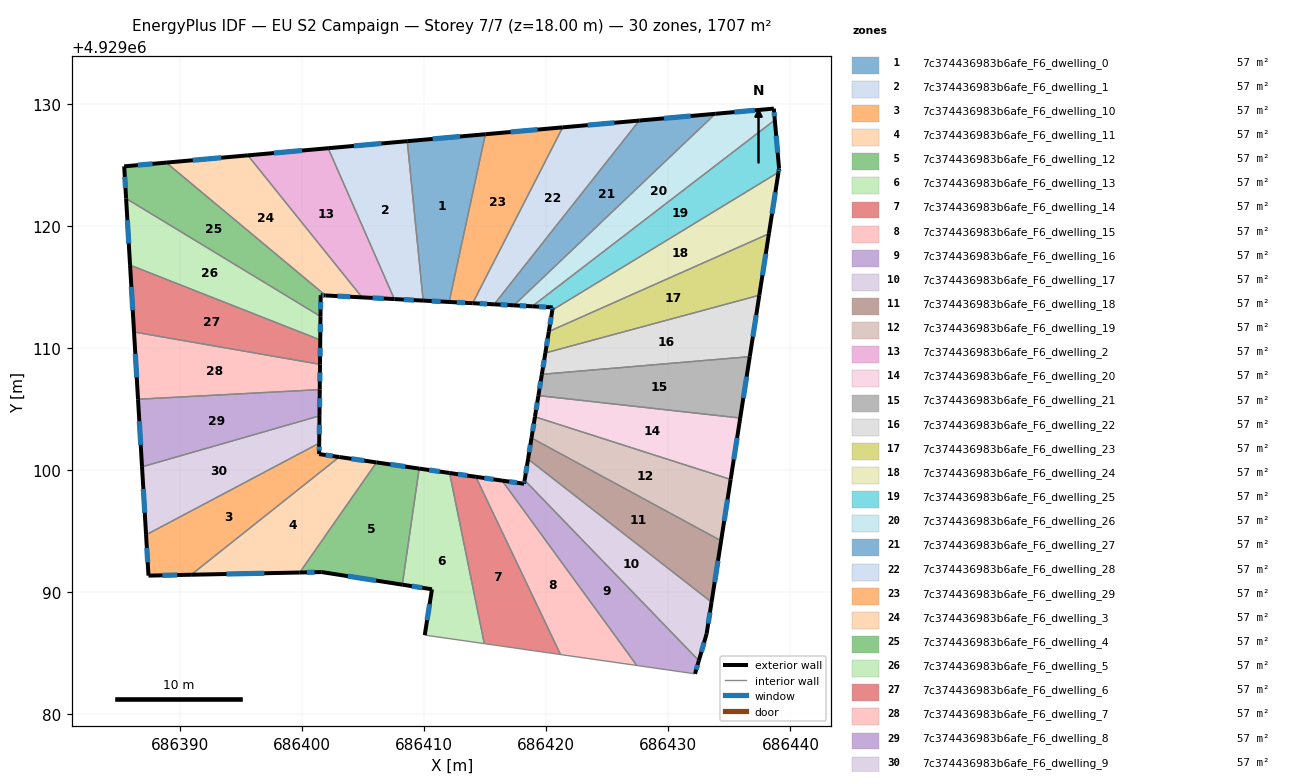
=== STOREY PLAN SPEC (per zone: floor XY polygon, exterior-wall plan segments, windows/doors) ===
zone 1: 7c374436983b6afe_F6_dwelling_0  (56.9 m²)
  floor: (686415.02, 4929127.51) (686412.06, 4929113.78) (686409.93, 4929113.89) (686408.63, 4929126.94)
  exterior wall: (686409.93, 4929113.89) – (686412.06, 4929113.78)  [2.1 m]
    window: (686410.62, 4929113.85) – (686411.36, 4929113.81)  [0.8 m²]
  exterior wall: (686415.02, 4929127.51) – (686408.63, 4929126.94)  [6.4 m]
    window: (686412.94, 4929127.32) – (686410.71, 4929127.12)  [2.4 m²]
  interior walls: 2
zone 2: 7c374436983b6afe_F6_dwelling_1  (56.9 m²)
  floor: (686408.63, 4929126.94) (686409.93, 4929113.89) (686407.57, 4929114.01) (686402.15, 4929126.36)
  exterior wall: (686407.57, 4929114.01) – (686409.93, 4929113.89)  [2.4 m]
    window: (686408.34, 4929113.97) – (686409.16, 4929113.93)  [0.9 m²]
  exterior wall: (686408.63, 4929126.94) – (686402.15, 4929126.36)  [6.5 m]
    window: (686406.52, 4929126.75) – (686404.26, 4929126.55)  [2.4 m²]
  interior walls: 2
zone 3: 7c374436983b6afe_F6_dwelling_10  (56.9 m²)
  floor: (686403.06, 4929101.08) (686390.93, 4929091.44) (686387.44, 4929091.37) (686387.24, 4929094.71) (686401.42, 4929102.21) (686401.41, 4929101.32)
  exterior wall: (686401.41, 4929101.32) – (686401.42, 4929102.21)  [0.9 m]
    window: (686401.41, 4929101.61) – (686401.42, 4929101.92)  [0.3 m²]
  exterior wall: (686403.06, 4929101.08) – (686401.41, 4929101.32)  [1.7 m]
    window: (686402.52, 4929101.16) – (686401.95, 4929101.24)  [0.6 m²]
  exterior wall: (686387.44, 4929091.37) – (686390.93, 4929091.44)  [3.5 m]
    window: (686388.57, 4929091.39) – (686389.80, 4929091.42)  [1.3 m²]
  exterior wall: (686387.24, 4929094.71) – (686387.44, 4929091.37)  [3.3 m]
    window: (686387.31, 4929093.62) – (686387.37, 4929092.46)  [1.2 m²]
  interior walls: 2
zone 4: 7c374436983b6afe_F6_dwelling_11  (56.9 m²)
  floor: (686406.11, 4929100.64) (686399.82, 4929091.62) (686390.93, 4929091.44) (686403.06, 4929101.08)
  exterior wall: (686406.11, 4929100.64) – (686403.06, 4929101.08)  [3.1 m]
    window: (686405.12, 4929100.78) – (686404.05, 4929100.94)  [1.1 m²]
  exterior wall: (686390.93, 4929091.44) – (686399.82, 4929091.62)  [8.9 m]
    window: (686393.82, 4929091.50) – (686396.93, 4929091.56)  [3.3 m²]
  interior walls: 2
zone 5: 7c374436983b6afe_F6_dwelling_12  (56.9 m²)
  floor: (686409.60, 4929100.13) (686408.22, 4929090.63) (686401.62, 4929091.66) (686399.82, 4929091.62) (686406.11, 4929100.64)
  exterior wall: (686409.60, 4929100.13) – (686406.11, 4929100.64)  [3.5 m]
    window: (686408.47, 4929100.30) – (686407.25, 4929100.47)  [1.3 m²]
  exterior wall: (686401.62, 4929091.66) – (686408.22, 4929090.63)  [6.7 m]
    window: (686403.77, 4929091.32) – (686406.07, 4929090.96)  [2.5 m²]
  exterior wall: (686399.82, 4929091.62) – (686401.62, 4929091.66)  [1.8 m]
    window: (686400.41, 4929091.64) – (686401.03, 4929091.65)  [0.7 m²]
  interior walls: 2
zone 6: 7c374436983b6afe_F6_dwelling_13  (56.9 m²)
  floor: (686412.09, 4929099.77) (686414.93, 4929085.80) (686410.06, 4929086.50) (686410.65, 4929090.25) (686408.22, 4929090.63) (686409.60, 4929100.13)
  exterior wall: (686412.09, 4929099.77) – (686409.60, 4929100.13)  [2.5 m]
    window: (686411.28, 4929099.89) – (686410.41, 4929100.02)  [0.9 m²]
  exterior wall: (686410.65, 4929090.25) – (686410.06, 4929086.50)  [3.8 m]
    window: (686410.46, 4929089.03) – (686410.25, 4929087.72)  [1.4 m²]
  exterior wall: (686408.22, 4929090.63) – (686410.65, 4929090.25)  [2.5 m]
    window: (686409.01, 4929090.51) – (686409.86, 4929090.37)  [0.9 m²]
  interior walls: 3
zone 7: 7c374436983b6afe_F6_dwelling_14  (56.9 m²)
  floor: (686414.24, 4929099.46) (686421.18, 4929084.91) (686414.93, 4929085.80) (686412.09, 4929099.77)
  exterior wall: (686414.24, 4929099.46) – (686412.09, 4929099.77)  [2.2 m]
    window: (686413.54, 4929099.56) – (686412.79, 4929099.67)  [0.8 m²]
  interior walls: 3
zone 8: 7c374436983b6afe_F6_dwelling_15  (56.9 m²)
  floor: (686416.39, 4929099.15) (686427.42, 4929084.01) (686421.18, 4929084.91) (686414.24, 4929099.46)
  exterior wall: (686416.39, 4929099.15) – (686414.24, 4929099.46)  [2.2 m]
    window: (686415.69, 4929099.25) – (686414.94, 4929099.36)  [0.8 m²]
  interior walls: 3
zone 9: 7c374436983b6afe_F6_dwelling_16  (56.9 m²)
  floor: (686418.24, 4929099.18) (686432.50, 4929084.41) (686432.19, 4929083.33) (686427.42, 4929084.01) (686416.39, 4929099.15) (686418.19, 4929098.89)
  exterior wall: (686418.19, 4929098.89) – (686416.39, 4929099.15)  [1.8 m]
    window: (686417.60, 4929098.97) – (686416.98, 4929099.07)  [0.7 m²]
  exterior wall: (686418.24, 4929099.18) – (686418.19, 4929098.89)  [0.3 m]
    window: (686418.22, 4929099.09) – (686418.20, 4929098.98)  [0.1 m²]
  exterior wall: (686432.19, 4929083.33) – (686432.50, 4929084.41)  [1.1 m]
    window: (686432.29, 4929083.68) – (686432.40, 4929084.06)  [0.4 m²]
  interior walls: 3
zone 10: 7c374436983b6afe_F6_dwelling_17  (56.9 m²)
  floor: (686433.54, 4929089.20) (686433.14, 4929086.61) (686432.50, 4929084.41) (686418.24, 4929099.18) (686418.52, 4929100.91)
  exterior wall: (686418.52, 4929100.91) – (686418.24, 4929099.18)  [1.8 m]
    window: (686418.43, 4929100.35) – (686418.33, 4929099.74)  [0.6 m²]
  exterior wall: (686433.14, 4929086.61) – (686433.54, 4929089.20)  [2.6 m]
    window: (686433.27, 4929087.45) – (686433.41, 4929088.36)  [1.0 m²]
  exterior wall: (686432.50, 4929084.41) – (686433.14, 4929086.61)  [2.3 m]
    window: (686432.71, 4929085.12) – (686432.93, 4929085.89)  [0.8 m²]
  interior walls: 2
zone 11: 7c374436983b6afe_F6_dwelling_18  (56.9 m²)
  floor: (686434.32, 4929094.22) (686433.54, 4929089.20) (686418.52, 4929100.91) (686418.80, 4929102.64)
  exterior wall: (686418.80, 4929102.64) – (686418.52, 4929100.91)  [1.7 m]
    window: (686418.71, 4929102.08) – (686418.61, 4929101.47)  [0.6 m²]
  exterior wall: (686433.54, 4929089.20) – (686434.32, 4929094.22)  [5.1 m]
    window: (686433.80, 4929090.83) – (686434.07, 4929092.59)  [1.9 m²]
  interior walls: 2
zone 12: 7c374436983b6afe_F6_dwelling_19  (56.9 m²)
  floor: (686435.10, 4929099.24) (686434.32, 4929094.22) (686418.80, 4929102.64) (686419.08, 4929104.37)
  exterior wall: (686419.08, 4929104.37) – (686418.80, 4929102.64)  [1.8 m]
    window: (686418.99, 4929103.81) – (686418.89, 4929103.20)  [0.6 m²]
  exterior wall: (686434.32, 4929094.22) – (686435.10, 4929099.24)  [5.1 m]
    window: (686434.58, 4929095.85) – (686434.85, 4929097.61)  [1.9 m²]
  interior walls: 2
zone 13: 7c374436983b6afe_F6_dwelling_2  (56.9 m²)
  floor: (686402.15, 4929126.36) (686407.57, 4929114.01) (686404.93, 4929114.15) (686395.58, 4929125.78)
  exterior wall: (686404.93, 4929114.15) – (686407.57, 4929114.01)  [2.6 m]
    window: (686405.78, 4929114.11) – (686406.71, 4929114.06)  [1.0 m²]
  exterior wall: (686402.15, 4929126.36) – (686395.58, 4929125.78)  [6.6 m]
    window: (686400.01, 4929126.17) – (686397.71, 4929125.97)  [2.4 m²]
  interior walls: 2
zone 14: 7c374436983b6afe_F6_dwelling_20  (56.9 m²)
  floor: (686435.89, 4929104.27) (686435.10, 4929099.24) (686419.08, 4929104.37) (686419.36, 4929106.11)
  exterior wall: (686419.36, 4929106.11) – (686419.08, 4929104.37)  [1.8 m]
    window: (686419.27, 4929105.54) – (686419.17, 4929104.94)  [0.6 m²]
  exterior wall: (686435.10, 4929099.24) – (686435.89, 4929104.27)  [5.1 m]
    window: (686435.36, 4929100.88) – (686435.63, 4929102.64)  [1.9 m²]
  interior walls: 2
zone 15: 7c374436983b6afe_F6_dwelling_21  (56.9 m²)
  floor: (686436.67, 4929109.30) (686435.89, 4929104.27) (686419.36, 4929106.11) (686419.65, 4929107.85)
  exterior wall: (686419.65, 4929107.85) – (686419.36, 4929106.11)  [1.8 m]
    window: (686419.55, 4929107.28) – (686419.46, 4929106.67)  [0.6 m²]
  exterior wall: (686435.89, 4929104.27) – (686436.67, 4929109.30)  [5.1 m]
    window: (686436.14, 4929105.91) – (686436.42, 4929107.66)  [1.9 m²]
  interior walls: 2
zone 16: 7c374436983b6afe_F6_dwelling_22  (56.9 m²)
  floor: (686437.45, 4929114.33) (686436.67, 4929109.30) (686419.65, 4929107.85) (686419.93, 4929109.60)
  exterior wall: (686419.93, 4929109.60) – (686419.65, 4929107.85)  [1.8 m]
    window: (686419.84, 4929109.03) – (686419.74, 4929108.42)  [0.6 m²]
  exterior wall: (686436.67, 4929109.30) – (686437.45, 4929114.33)  [5.1 m]
    window: (686436.92, 4929110.93) – (686437.20, 4929112.69)  [1.9 m²]
  interior walls: 2
zone 17: 7c374436983b6afe_F6_dwelling_23  (56.9 m²)
  floor: (686438.24, 4929119.36) (686437.45, 4929114.33) (686419.93, 4929109.60) (686420.22, 4929111.35)
  exterior wall: (686420.22, 4929111.35) – (686419.93, 4929109.60)  [1.8 m]
    window: (686420.12, 4929110.78) – (686420.02, 4929110.17)  [0.7 m²]
  exterior wall: (686437.45, 4929114.33) – (686438.24, 4929119.36)  [5.1 m]
    window: (686437.71, 4929115.96) – (686437.98, 4929117.72)  [1.9 m²]
  interior walls: 2
zone 18: 7c374436983b6afe_F6_dwelling_24  (56.9 m²)
  floor: (686439.02, 4929124.39) (686438.24, 4929119.36) (686420.22, 4929111.35) (686420.50, 4929113.11)
  exterior wall: (686420.50, 4929113.11) – (686420.22, 4929111.35)  [1.8 m]
    window: (686420.41, 4929112.54) – (686420.31, 4929111.93)  [0.7 m²]
  exterior wall: (686438.24, 4929119.36) – (686439.02, 4929124.39)  [5.1 m]
    window: (686438.49, 4929121.00) – (686438.77, 4929122.76)  [1.9 m²]
  interior walls: 2
zone 19: 7c374436983b6afe_F6_dwelling_25  (56.9 m²)
  floor: (686438.72, 4929128.67) (686439.07, 4929124.71) (686439.02, 4929124.39) (686420.50, 4929113.11) (686420.54, 4929113.33) (686418.86, 4929113.42)
  exterior wall: (686420.54, 4929113.33) – (686420.50, 4929113.11)  [0.2 m]
    window: (686420.53, 4929113.26) – (686420.52, 4929113.18)  [0.1 m²]
  exterior wall: (686418.86, 4929113.42) – (686420.54, 4929113.33)  [1.7 m]
    window: (686419.40, 4929113.39) – (686419.99, 4929113.36)  [0.6 m²]
  exterior wall: (686439.07, 4929124.71) – (686438.72, 4929128.67)  [4.0 m]
    window: (686438.96, 4929126.00) – (686438.83, 4929127.38)  [1.5 m²]
  exterior wall: (686439.02, 4929124.39) – (686439.07, 4929124.71)  [0.3 m]
    window: (686439.04, 4929124.50) – (686439.05, 4929124.61)  [0.1 m²]
  interior walls: 2
zone 20: 7c374436983b6afe_F6_dwelling_26  (56.9 m²)
  floor: (686438.64, 4929129.61) (686438.72, 4929128.67) (686418.86, 4929113.42) (686417.35, 4929113.50) (686433.85, 4929129.18)
  exterior wall: (686417.35, 4929113.50) – (686418.86, 4929113.42)  [1.5 m]
    window: (686417.84, 4929113.47) – (686418.37, 4929113.44)  [0.6 m²]
  exterior wall: (686438.64, 4929129.61) – (686433.85, 4929129.18)  [4.8 m]
    window: (686437.08, 4929129.47) – (686435.41, 4929129.32)  [1.8 m²]
  exterior wall: (686438.72, 4929128.67) – (686438.64, 4929129.61)  [0.9 m]
    window: (686438.69, 4929128.98) – (686438.67, 4929129.30)  [0.3 m²]
  interior walls: 2
zone 21: 7c374436983b6afe_F6_dwelling_27  (56.9 m²)
  floor: (686433.85, 4929129.18) (686417.35, 4929113.50) (686415.74, 4929113.58) (686427.63, 4929128.63)
  exterior wall: (686415.74, 4929113.58) – (686417.35, 4929113.50)  [1.6 m]
    window: (686416.27, 4929113.55) – (686416.83, 4929113.52)  [0.6 m²]
  exterior wall: (686433.85, 4929129.18) – (686427.63, 4929128.63)  [6.2 m]
    window: (686431.83, 4929129.00) – (686429.65, 4929128.81)  [2.3 m²]
  interior walls: 2
zone 22: 7c374436983b6afe_F6_dwelling_28  (56.9 m²)
  floor: (686427.63, 4929128.63) (686415.74, 4929113.58) (686413.98, 4929113.67) (686421.35, 4929128.07)
  exterior wall: (686413.98, 4929113.67) – (686415.74, 4929113.58)  [1.8 m]
    window: (686414.56, 4929113.64) – (686415.17, 4929113.61)  [0.6 m²]
  exterior wall: (686427.63, 4929128.63) – (686421.35, 4929128.07)  [6.3 m]
    window: (686425.59, 4929128.45) – (686423.39, 4929128.25)  [2.3 m²]
  interior walls: 2
zone 23: 7c374436983b6afe_F6_dwelling_29  (56.9 m²)
  floor: (686421.35, 4929128.07) (686413.98, 4929113.67) (686412.06, 4929113.78) (686415.02, 4929127.51)
  exterior wall: (686412.06, 4929113.78) – (686413.98, 4929113.67)  [1.9 m]
    window: (686412.68, 4929113.74) – (686413.36, 4929113.71)  [0.7 m²]
  exterior wall: (686421.35, 4929128.07) – (686415.02, 4929127.51)  [6.4 m]
    window: (686419.30, 4929127.89) – (686417.08, 4929127.69)  [2.3 m²]
  interior walls: 2
zone 24: 7c374436983b6afe_F6_dwelling_3  (56.9 m²)
  floor: (686395.58, 4929125.78) (686404.93, 4929114.15) (686401.94, 4929114.31) (686388.89, 4929125.18)
  exterior wall: (686401.94, 4929114.31) – (686404.93, 4929114.15)  [3.0 m]
    window: (686402.91, 4929114.26) – (686403.95, 4929114.20)  [1.1 m²]
  exterior wall: (686395.58, 4929125.78) – (686388.89, 4929125.18)  [6.7 m]
    window: (686393.40, 4929125.59) – (686391.06, 4929125.38)  [2.5 m²]
  interior walls: 2
zone 25: 7c374436983b6afe_F6_dwelling_4  (56.9 m²)
  floor: (686401.54, 4929114.33) (686401.52, 4929112.59) (686385.61, 4929122.25) (686385.45, 4929124.88) (686388.89, 4929125.18) (686401.94, 4929114.31)
  exterior wall: (686401.54, 4929114.33) – (686401.94, 4929114.31)  [0.4 m]
    window: (686401.67, 4929114.32) – (686401.81, 4929114.31)  [0.1 m²]
  exterior wall: (686401.52, 4929112.59) – (686401.54, 4929114.33)  [1.7 m]
    window: (686401.53, 4929113.16) – (686401.53, 4929113.76)  [0.6 m²]
  exterior wall: (686385.45, 4929124.88) – (686385.61, 4929122.25)  [2.6 m]
    window: (686385.50, 4929124.02) – (686385.56, 4929123.10)  [1.0 m²]
  exterior wall: (686388.89, 4929125.18) – (686385.45, 4929124.88)  [3.5 m]
    window: (686387.77, 4929125.09) – (686386.57, 4929124.98)  [1.3 m²]
  interior walls: 2
zone 26: 7c374436983b6afe_F6_dwelling_5  (56.9 m²)
  floor: (686401.52, 4929112.59) (686401.50, 4929110.67) (686385.93, 4929116.79) (686385.61, 4929122.25)
  exterior wall: (686401.50, 4929110.67) – (686401.52, 4929112.59)  [1.9 m]
    window: (686401.51, 4929111.29) – (686401.52, 4929111.97)  [0.7 m²]
  exterior wall: (686385.61, 4929122.25) – (686385.93, 4929116.79)  [5.5 m]
    window: (686385.71, 4929120.47) – (686385.82, 4929118.57)  [2.0 m²]
  interior walls: 2
zone 27: 7c374436983b6afe_F6_dwelling_6  (56.9 m²)
  floor: (686401.50, 4929110.67) (686401.48, 4929108.67) (686386.26, 4929111.32) (686385.93, 4929116.79)
  exterior wall: (686401.48, 4929108.67) – (686401.50, 4929110.67)  [2.0 m]
    window: (686401.49, 4929109.32) – (686401.50, 4929110.02)  [0.7 m²]
  exterior wall: (686385.93, 4929116.79) – (686386.26, 4929111.32)  [5.5 m]
    window: (686386.04, 4929115.01) – (686386.15, 4929113.10)  [2.0 m²]
  interior walls: 2
zone 28: 7c374436983b6afe_F6_dwelling_7  (56.9 m²)
  floor: (686401.48, 4929108.67) (686401.46, 4929106.60) (686386.58, 4929105.81) (686386.26, 4929111.32)
  exterior wall: (686401.46, 4929106.60) – (686401.48, 4929108.67)  [2.1 m]
    window: (686401.47, 4929107.27) – (686401.48, 4929108.00)  [0.8 m²]
  exterior wall: (686386.26, 4929111.32) – (686386.58, 4929105.81)  [5.5 m]
    window: (686386.36, 4929109.53) – (686386.48, 4929107.60)  [2.0 m²]
  interior walls: 2
zone 29: 7c374436983b6afe_F6_dwelling_8  (56.9 m²)
  floor: (686401.46, 4929106.60) (686401.44, 4929104.45) (686386.91, 4929100.28) (686386.58, 4929105.81)
  exterior wall: (686401.44, 4929104.45) – (686401.46, 4929106.60)  [2.1 m]
    window: (686401.45, 4929105.15) – (686401.45, 4929105.90)  [0.8 m²]
  exterior wall: (686386.58, 4929105.81) – (686386.91, 4929100.28)  [5.5 m]
    window: (686386.69, 4929104.01) – (686386.80, 4929102.08)  [2.0 m²]
  interior walls: 2
zone 30: 7c374436983b6afe_F6_dwelling_9  (56.9 m²)
  floor: (686401.44, 4929104.45) (686401.42, 4929102.21) (686387.24, 4929094.71) (686386.91, 4929100.28)
  exterior wall: (686401.42, 4929102.21) – (686401.44, 4929104.45)  [2.2 m]
    window: (686401.43, 4929102.94) – (686401.43, 4929103.72)  [0.8 m²]
  exterior wall: (686386.91, 4929100.28) – (686387.24, 4929094.71)  [5.6 m]
    window: (686387.02, 4929098.46) – (686387.13, 4929096.52)  [2.0 m²]
  interior walls: 2

=== DERIVED (storey summary) ===
Building: EU S2 Campaign
Storey: 7 of 7  (floor level z = 18.00 m)
Storey gross floor area: 1706.6 m²
Zones on this storey: 30
  - 7c374436983b6afe_F6_dwelling_0: floor 56.9 m²; exterior wall 8.6 m (25.7 m²); 2 window(s) 3.1 m²; WWR 12.2%
  - 7c374436983b6afe_F6_dwelling_1: floor 56.9 m²; exterior wall 8.9 m (26.6 m²); 2 window(s) 3.3 m²; WWR 12.2%
  - 7c374436983b6afe_F6_dwelling_10: floor 56.9 m²; exterior wall 9.4 m (28.2 m²); 4 window(s) 3.4 m²; WWR 12.2%
  - 7c374436983b6afe_F6_dwelling_11: floor 56.9 m²; exterior wall 12.0 m (35.9 m²); 2 window(s) 4.4 m²; WWR 12.2%
  - 7c374436983b6afe_F6_dwelling_12: floor 56.9 m²; exterior wall 12.0 m (36.0 m²); 3 window(s) 4.4 m²; WWR 12.2%
  - 7c374436983b6afe_F6_dwelling_13: floor 56.9 m²; exterior wall 8.8 m (26.3 m²); 3 window(s) 3.2 m²; WWR 12.2%
  - 7c374436983b6afe_F6_dwelling_14: floor 56.9 m²; exterior wall 2.2 m (6.5 m²); 1 window(s) 0.8 m²; WWR 12.2%
  - 7c374436983b6afe_F6_dwelling_15: floor 56.9 m²; exterior wall 2.2 m (6.5 m²); 1 window(s) 0.8 m²; WWR 12.2%
  - 7c374436983b6afe_F6_dwelling_16: floor 56.9 m²; exterior wall 3.2 m (9.7 m²); 3 window(s) 1.2 m²; WWR 12.2%
  - 7c374436983b6afe_F6_dwelling_17: floor 56.9 m²; exterior wall 6.7 m (20.0 m²); 3 window(s) 2.4 m²; WWR 12.2%
  - 7c374436983b6afe_F6_dwelling_18: floor 56.9 m²; exterior wall 6.8 m (20.5 m²); 2 window(s) 2.5 m²; WWR 12.2%
  - 7c374436983b6afe_F6_dwelling_19: floor 56.9 m²; exterior wall 6.8 m (20.5 m²); 2 window(s) 2.5 m²; WWR 12.2%
  - 7c374436983b6afe_F6_dwelling_2: floor 56.9 m²; exterior wall 9.2 m (27.7 m²); 2 window(s) 3.4 m²; WWR 12.2%
  - 7c374436983b6afe_F6_dwelling_20: floor 56.9 m²; exterior wall 6.8 m (20.5 m²); 2 window(s) 2.5 m²; WWR 12.2%
  - 7c374436983b6afe_F6_dwelling_21: floor 56.9 m²; exterior wall 6.9 m (20.6 m²); 2 window(s) 2.5 m²; WWR 12.2%
  - 7c374436983b6afe_F6_dwelling_22: floor 56.9 m²; exterior wall 6.9 m (20.6 m²); 2 window(s) 2.5 m²; WWR 12.2%
  - 7c374436983b6afe_F6_dwelling_23: floor 56.9 m²; exterior wall 6.9 m (20.6 m²); 2 window(s) 2.5 m²; WWR 12.2%
  - 7c374436983b6afe_F6_dwelling_24: floor 56.9 m²; exterior wall 6.9 m (20.6 m²); 2 window(s) 2.5 m²; WWR 12.2%
  - 7c374436983b6afe_F6_dwelling_25: floor 56.9 m²; exterior wall 6.2 m (18.6 m²); 4 window(s) 2.3 m²; WWR 12.2%
  - 7c374436983b6afe_F6_dwelling_26: floor 56.9 m²; exterior wall 7.2 m (21.7 m²); 3 window(s) 2.7 m²; WWR 12.2%
  - 7c374436983b6afe_F6_dwelling_27: floor 56.9 m²; exterior wall 7.9 m (23.6 m²); 2 window(s) 2.9 m²; WWR 12.2%
  - 7c374436983b6afe_F6_dwelling_28: floor 56.9 m²; exterior wall 8.1 m (24.2 m²); 2 window(s) 3.0 m²; WWR 12.2%
  - 7c374436983b6afe_F6_dwelling_29: floor 56.9 m²; exterior wall 8.3 m (24.9 m²); 2 window(s) 3.0 m²; WWR 12.2%
  - 7c374436983b6afe_F6_dwelling_3: floor 56.9 m²; exterior wall 9.7 m (29.1 m²); 2 window(s) 3.6 m²; WWR 12.2%
  - 7c374436983b6afe_F6_dwelling_4: floor 56.9 m²; exterior wall 8.2 m (24.7 m²); 4 window(s) 3.0 m²; WWR 12.2%
  - 7c374436983b6afe_F6_dwelling_5: floor 56.9 m²; exterior wall 7.4 m (22.2 m²); 2 window(s) 2.7 m²; WWR 12.2%
  - 7c374436983b6afe_F6_dwelling_6: floor 56.9 m²; exterior wall 7.5 m (22.5 m²); 2 window(s) 2.7 m²; WWR 12.2%
  - 7c374436983b6afe_F6_dwelling_7: floor 56.9 m²; exterior wall 7.6 m (22.8 m²); 2 window(s) 2.8 m²; WWR 12.2%
  - 7c374436983b6afe_F6_dwelling_8: floor 56.9 m²; exterior wall 7.7 m (23.1 m²); 2 window(s) 2.8 m²; WWR 12.2%
  - 7c374436983b6afe_F6_dwelling_9: floor 56.9 m²; exterior wall 7.8 m (23.4 m²); 2 window(s) 2.9 m²; WWR 12.2%
Zone adjacency (shared interzone walls):
  - 7c374436983b6afe_F6_dwelling_0 ↔ 7c374436983b6afe_F6_dwelling_1
  - 7c374436983b6afe_F6_dwelling_0 ↔ 7c374436983b6afe_F6_dwelling_29
  - 7c374436983b6afe_F6_dwelling_1 ↔ 7c374436983b6afe_F6_dwelling_2
  - 7c374436983b6afe_F6_dwelling_10 ↔ 7c374436983b6afe_F6_dwelling_11
  - 7c374436983b6afe_F6_dwelling_10 ↔ 7c374436983b6afe_F6_dwelling_9
  - 7c374436983b6afe_F6_dwelling_11 ↔ 7c374436983b6afe_F6_dwelling_12
  - 7c374436983b6afe_F6_dwelling_12 ↔ 7c374436983b6afe_F6_dwelling_13
  - 7c374436983b6afe_F6_dwelling_13 ↔ 7c374436983b6afe_F6_dwelling_14
  - 7c374436983b6afe_F6_dwelling_14 ↔ 7c374436983b6afe_F6_dwelling_15
  - 7c374436983b6afe_F6_dwelling_15 ↔ 7c374436983b6afe_F6_dwelling_16
  - 7c374436983b6afe_F6_dwelling_16 ↔ 7c374436983b6afe_F6_dwelling_17
  - 7c374436983b6afe_F6_dwelling_17 ↔ 7c374436983b6afe_F6_dwelling_18
  - 7c374436983b6afe_F6_dwelling_18 ↔ 7c374436983b6afe_F6_dwelling_19
  - 7c374436983b6afe_F6_dwelling_19 ↔ 7c374436983b6afe_F6_dwelling_20
  - 7c374436983b6afe_F6_dwelling_2 ↔ 7c374436983b6afe_F6_dwelling_3
  - 7c374436983b6afe_F6_dwelling_20 ↔ 7c374436983b6afe_F6_dwelling_21
  - 7c374436983b6afe_F6_dwelling_21 ↔ 7c374436983b6afe_F6_dwelling_22
  - 7c374436983b6afe_F6_dwelling_22 ↔ 7c374436983b6afe_F6_dwelling_23
  - 7c374436983b6afe_F6_dwelling_23 ↔ 7c374436983b6afe_F6_dwelling_24
  - 7c374436983b6afe_F6_dwelling_24 ↔ 7c374436983b6afe_F6_dwelling_25
  - 7c374436983b6afe_F6_dwelling_25 ↔ 7c374436983b6afe_F6_dwelling_26
  - 7c374436983b6afe_F6_dwelling_26 ↔ 7c374436983b6afe_F6_dwelling_27
  - 7c374436983b6afe_F6_dwelling_27 ↔ 7c374436983b6afe_F6_dwelling_28
  - 7c374436983b6afe_F6_dwelling_28 ↔ 7c374436983b6afe_F6_dwelling_29
  - 7c374436983b6afe_F6_dwelling_3 ↔ 7c374436983b6afe_F6_dwelling_4
  - 7c374436983b6afe_F6_dwelling_4 ↔ 7c374436983b6afe_F6_dwelling_5
  - 7c374436983b6afe_F6_dwelling_5 ↔ 7c374436983b6afe_F6_dwelling_6
  - 7c374436983b6afe_F6_dwelling_6 ↔ 7c374436983b6afe_F6_dwelling_7
  - 7c374436983b6afe_F6_dwelling_7 ↔ 7c374436983b6afe_F6_dwelling_8
  - 7c374436983b6afe_F6_dwelling_8 ↔ 7c374436983b6afe_F6_dwelling_9